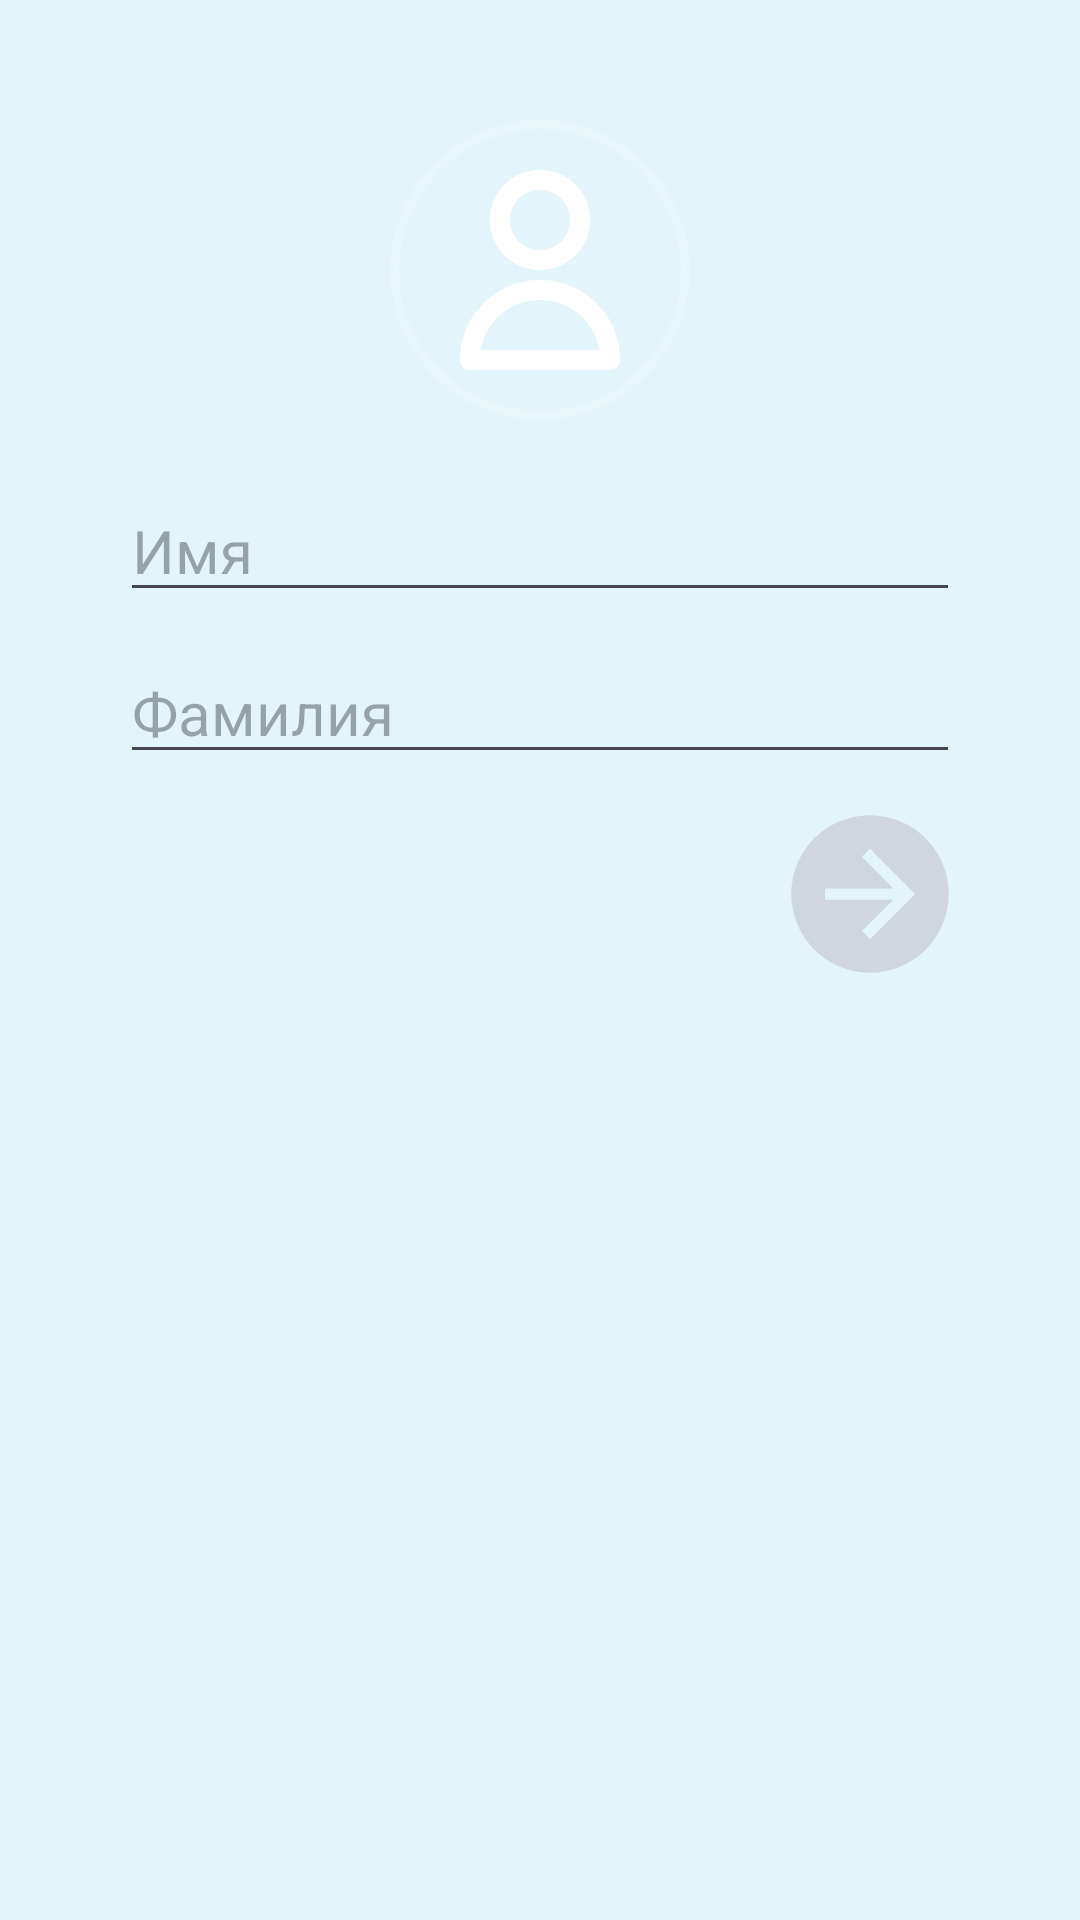

Here is an Android app screen rendered from its layout file. Give the layout XML and the strings, colors and styles it references.
<!-- AndroidManifest.xml: application theme Theme.Channels.Light -->
<!-- res/layout/fragment_sign_up.xml -->
<?xml version="1.0" encoding="utf-8"?>
<androidx.constraintlayout.widget.ConstraintLayout xmlns:android="http://schemas.android.com/apk/res/android"
    xmlns:app="http://schemas.android.com/apk/res-auto"
    xmlns:tools="http://schemas.android.com/tools"
    android:layout_width="match_parent"
    android:layout_height="match_parent"
    android:background="?attr/mainBackground"
    android:padding="40dp"
    tools:context=".authorization.SignUpFragment">

    <androidx.appcompat.widget.AppCompatImageButton
        android:id="@+id/profile_pic"
        android:src="@drawable/icon_user_picture"
        android:layout_width="100dp"
        android:background="@drawable/profile_img_border"
        android:layout_height="100dp"
        app:layout_constraintStart_toStartOf="parent"
        app:layout_constraintEnd_toEndOf="parent"
        app:layout_constraintTop_toTopOf="parent"/>

    <EditText
        android:id="@+id/input_name"
        android:layout_width="match_parent"
        android:layout_height="wrap_content"
        android:layout_marginTop="20dp"
        android:hint="Имя"
        android:inputType="textPersonName"
        android:textColor="?attr/textActive"
        android:textSize="20sp"
        app:layout_constraintStart_toStartOf="parent"
        app:layout_constraintEnd_toEndOf="parent"
        app:layout_constraintTop_toBottomOf="@+id/profile_pic"/>

    <EditText
        android:id="@+id/input_sirname"
        android:layout_width="match_parent"
        android:layout_height="wrap_content"
        android:layout_marginTop="10dp"
        android:hint="Фамилия"
        android:inputType="textPersonName"
        android:textColor="?attr/textActive"
        android:textSize="20sp"
        app:layout_constraintStart_toStartOf="parent"
        app:layout_constraintEnd_toEndOf="parent"
        app:layout_constraintTop_toBottomOf="@+id/input_name"/>

    <ImageButton
        android:id="@+id/submit"
        android:layout_width="wrap_content"
        android:layout_height="wrap_content"
        android:background="#00000000"
        android:layout_marginTop="10dp"
        android:src="@drawable/button_next"
        app:layout_constraintEnd_toEndOf="parent"
        app:layout_constraintTop_toBottomOf="@+id/input_sirname"/>

    <ProgressBar
        android:id="@+id/progressBar"
        android:layout_width="60dp"
        android:layout_height="60dp"
        android:visibility="invisible"
        android:layout_marginTop="10dp"
        app:layout_constraintEnd_toEndOf="parent"
        app:layout_constraintTop_toBottomOf="@+id/input_sirname"/>

</androidx.constraintlayout.widget.ConstraintLayout>
<!-- resources referenced by this layout -->
<resources>
  <!-- drawable button_next (drawable) -->
  <vector xmlns:android="http://schemas.android.com/apk/res/android" android:height="60dp" android:viewportHeight="32" android:viewportWidth="32" android:width="60dp">
        
      <path android:fillColor="?attr/starIconDisable" android:pathData="M2,16A14,14 0,1 0,16 2,14 14,0 0,0 2,16ZM8,15L20.15,15L14.57,9.393 16,8l8,8 -8,8 -1.43,-1.427L20.15,17L8,17Z"/>
      
  </vector>
  <!-- drawable icon_user_picture (drawable) -->
  <vector xmlns:android="http://schemas.android.com/apk/res/android" android:height="80dp" android:viewportHeight="24" android:viewportWidth="24" android:width="80dp">
  
      <path android:fillColor="#00000000" android:pathData="M16,7C16,9.209 14.209,11 12,11C9.791,11 8,9.209 8,7C8,4.791 9.791,3 12,3C14.209,3 16,4.791 16,7Z" android:strokeColor="?attr/headerIcon" android:strokeLineCap="round" android:strokeLineJoin="round" android:strokeWidth="2"/>
        
      <path android:fillColor="#00000000" android:pathData="M12,14C8.134,14 5,17.134 5,21H19C19,17.134 15.866,14 12,14Z" android:strokeColor="?attr/headerIcon" android:strokeLineCap="round" android:strokeLineJoin="round" android:strokeWidth="2"/>
      
  </vector>
  <!-- drawable profile_img_border (drawable) -->
  <shape xmlns:android="http://schemas.android.com/apk/res/android"
      android:shape="oval">
      <solid android:color="@android:color/transparent" />
      <stroke
          android:width="3dp"
      android:color="@color/text_active_channel_name" />
  </shape>
  <style name="Theme.Channels.Light" parent="Theme.Material3.DayNight.NoActionBar">
          <item name="colorPrimary">@color/blocks_background</item>
          <item name="colorSecondary">@color/main_background</item>
          
          <item name="mainButton">@color/main_button</item>
          
          <item name="mainBackground">@color/main_background</item>
          <item name="blocksBackground">@color/blocks_background</item>
          
          <item name="textActive">@color/text_active</item>
          <item name="textOfTabsActive">@color/text_of_the_tabs_active</item>
          <item name="textOfTabs">@color/text_of_the_tabs</item>
          
          <item name="navIcons">@color/navigator_icons</item>
          <item name="navBackground">@color/navigator_background</item>
          <item name="headerBackground">@color/header_background</item>
          <item name="headerIcon">@color/header_icon</item>
          
          <item name="starIconDisable">@color/star_icon_disable</item>
          
          <item name="chooseQuality">@color/choose_quality</item>
  
          <item name="firstAllColor">@color/first_all_color</item>
          <item name="secondAllColor">@color/second_all_color</item>
      </style>
  <color name="text_active_channel_name">#33FFFFFF</color>
  <color name="blocks_background">#fafeff</color>
  <color name="main_background">#e3f5fa</color>
  <color name="main_button">#000000</color>
  <color name="text_active">#070707</color>
  <color name="text_of_the_tabs_active">#070707</color>
  <color name="text_of_the_tabs">#505152</color>
  <color name="navigator_icons">#000000</color>
  <color name="navigator_background">#D8D8DF</color>
  <color name="header_background">#808185</color>
  <color name="header_icon">#FFFFFF</color>
  <color name="star_icon_disable">#D1D5DF</color>
  <color name="choose_quality">#FFFFFF</color>
  <color name="first_all_color">#A0AECD</color>
  <color name="second_all_color">#5e6163</color>
</resources>
